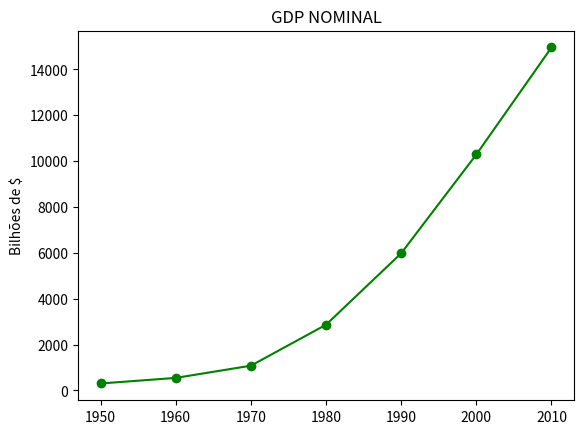

The matplotlib source for this figure:
from matplotlib import pyplot as plt

years = [1950, 1960, 1970, 1980, 1990, 2000, 2010]
gdp = [300.2, 543.3, 1075.9, 2862.5, 5979.6, 10289.7, 14958.3]

plt.plot(years, gdp, color='green', marker='o', linestyle='solid')

plt.title("GDP NOMINAL")

plt.ylabel("Bilhões de $")
plt.show()